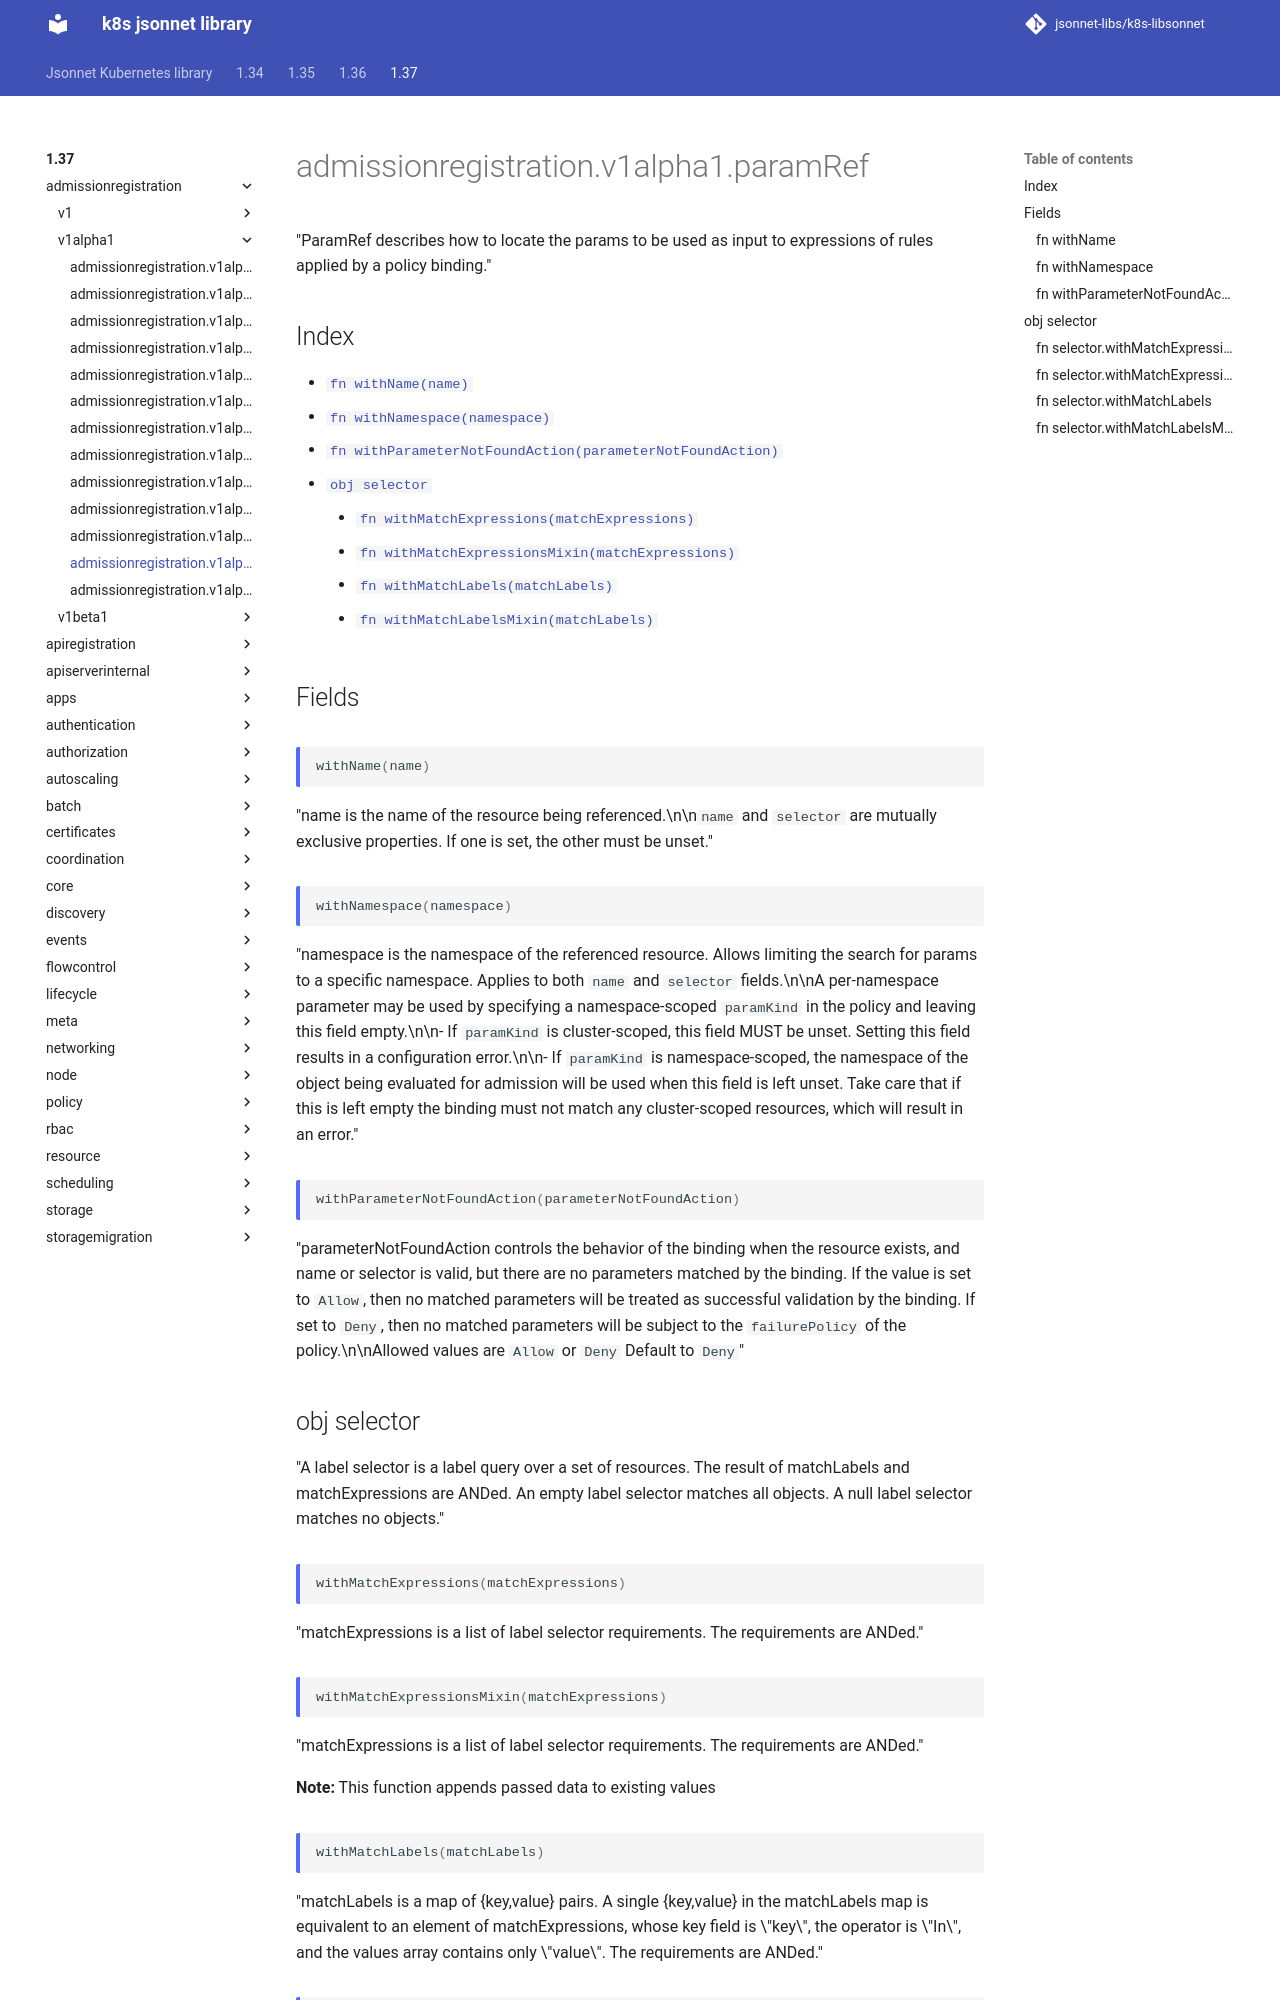

repository: jsonnet-libs/k8s-libsonnet · page: 1.37/admissionregistration/v1alpha1/paramRef/index.html · generator: mkdocs

---
permalink: /1.37/admissionregistration/v1alpha1/paramRef/
---

# admissionregistration.v1alpha1.paramRef

"ParamRef describes how to locate the params to be used as input to expressions of rules applied by a policy binding."

## Index

* [`fn withName(name)`](#fn-withname)
* [`fn withNamespace(namespace)`](#fn-withnamespace)
* [`fn withParameterNotFoundAction(parameterNotFoundAction)`](#fn-withparameternotfoundaction)
* [`obj selector`](#obj-selector)
  * [`fn withMatchExpressions(matchExpressions)`](#fn-selectorwithmatchexpressions)
  * [`fn withMatchExpressionsMixin(matchExpressions)`](#fn-selectorwithmatchexpressionsmixin)
  * [`fn withMatchLabels(matchLabels)`](#fn-selectorwithmatchlabels)
  * [`fn withMatchLabelsMixin(matchLabels)`](#fn-selectorwithmatchlabelsmixin)

## Fields

### fn withName

```ts
withName(name)
```

"name is the name of the resource being referenced.\n\n`name` and `selector` are mutually exclusive properties. If one is set, the other must be unset."

### fn withNamespace

```ts
withNamespace(namespace)
```

"namespace is the namespace of the referenced resource. Allows limiting the search for params to a specific namespace. Applies to both `name` and `selector` fields.\n\nA per-namespace parameter may be used by specifying a namespace-scoped `paramKind` in the policy and leaving this field empty.\n\n- If `paramKind` is cluster-scoped, this field MUST be unset. Setting this field results in a configuration error.\n\n- If `paramKind` is namespace-scoped, the namespace of the object being evaluated for admission will be used when this field is left unset. Take care that if this is left empty the binding must not match any cluster-scoped resources, which will result in an error."

### fn withParameterNotFoundAction

```ts
withParameterNotFoundAction(parameterNotFoundAction)
```

"parameterNotFoundAction controls the behavior of the binding when the resource exists, and name or selector is valid, but there are no parameters matched by the binding. If the value is set to `Allow`, then no matched parameters will be treated as successful validation by the binding. If set to `Deny`, then no matched parameters will be subject to the `failurePolicy` of the policy.\n\nAllowed values are `Allow` or `Deny` Default to `Deny`"

## obj selector

"A label selector is a label query over a set of resources. The result of matchLabels and matchExpressions are ANDed. An empty label selector matches all objects. A null label selector matches no objects."
